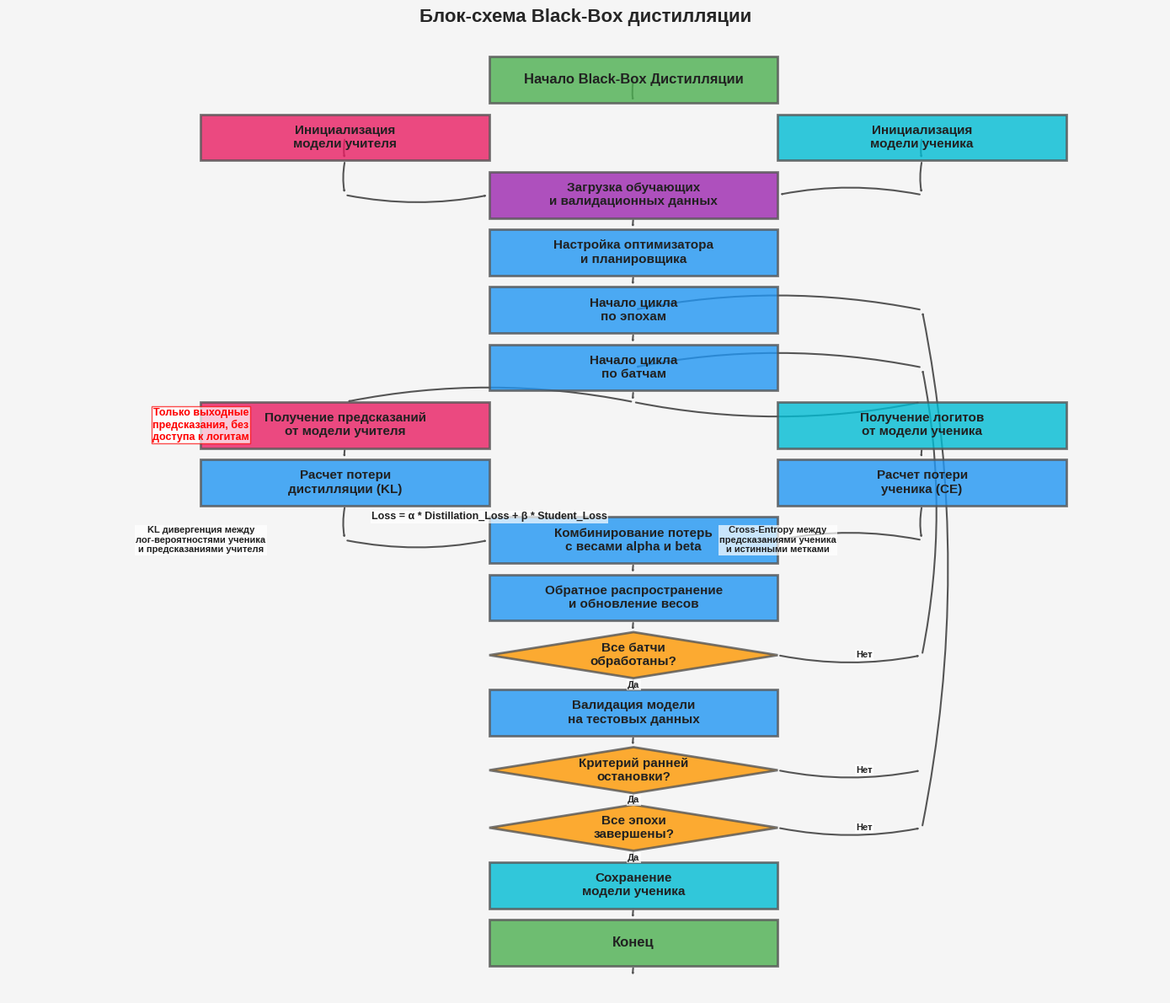

The matplotlib source for this figure:
import matplotlib.pyplot as plt
import numpy as np
from matplotlib.patches import FancyArrowPatch, Rectangle, Circle
import matplotlib.colors as mcolors

# Настройка стиля
plt.style.use('seaborn-v0_8-whitegrid')

# Создаем фигуру для блок-схемы black-box дистилляции
fig, ax = plt.subplots(figsize=(14, 12))

# Определяем цвета
colors = {
    'start_end': '#4CAF50',  # зеленый
    'process': '#2196F3',     # синий
    'decision': '#FF9800',    # оранжевый
    'data': '#9C27B0',        # фиолетовый
    'arrow': '#555555',       # серый
    'background': '#F5F5F5',  # светло-серый
    'text': '#212121',        # темно-серый
    'teacher': '#E91E63',     # розовый
    'student': '#00BCD4'      # голубой
}

# Устанавливаем фон
ax.set_facecolor(colors['background'])
fig.patch.set_facecolor(colors['background'])

# Функция для создания блока
def create_block(x, y, width, height, color, text, fontsize=10):
    rect = Rectangle((x, y), width, height, facecolor=color, edgecolor=colors['arrow'], 
                     alpha=0.8, linewidth=2, zorder=1)
    ax.add_patch(rect)
    ax.text(x + width/2, y + height/2, text, ha='center', va='center', 
            color=colors['text'], fontsize=fontsize, fontweight='bold', wrap=True)

# Функция для создания ромба (решение)
def create_decision(x, y, width, height, text, fontsize=10):
    points = np.array([
        [x, y + height/2],
        [x + width/2, y],
        [x + width, y + height/2],
        [x + width/2, y + height]
    ])
    polygon = plt.Polygon(points, facecolor=colors['decision'], edgecolor=colors['arrow'], 
                         alpha=0.8, linewidth=2, zorder=1)
    ax.add_patch(polygon)
    ax.text(x + width/2, y + height/2, text, ha='center', va='center', 
            color=colors['text'], fontsize=fontsize, fontweight='bold', wrap=True)

# Функция для создания стрелки
def create_arrow(start, end, text=None, fontsize=8):
    arrow = FancyArrowPatch(start, end, color=colors['arrow'], linewidth=1.5,
                          arrowstyle='-|>', connectionstyle='arc3,rad=0.1', zorder=0)
    ax.add_patch(arrow)
    if text:
        # Вычисляем середину стрелки
        mid_x = (start[0] + end[0]) / 2
        mid_y = (start[1] + end[1]) / 2
        # Добавляем небольшое смещение для текста
        offset_x = (end[0] - start[0]) * 0.1
        offset_y = (end[1] - start[1]) * 0.1
        ax.text(mid_x + offset_x, mid_y + offset_y, text, ha='center', va='center', 
                color=colors['text'], fontsize=fontsize, fontweight='bold', 
                bbox=dict(facecolor='white', alpha=0.7, edgecolor='none', pad=1))

# Создаем блоки для Black-Box дистилляции
# Начало
create_block(5, 10, 3, 0.8, colors['start_end'], 'Начало Black-Box Дистилляции', fontsize=12)

# Инициализация моделей
create_block(2, 9, 3, 0.8, colors['teacher'], 'Инициализация\nмодели учителя', fontsize=11)
create_block(8, 9, 3, 0.8, colors['student'], 'Инициализация\nмодели ученика', fontsize=11)

# Загрузка данных
create_block(5, 8, 3, 0.8, colors['data'], 'Загрузка обучающих\nи валидационных данных', fontsize=11)

# Настройка оптимизатора
create_block(5, 7, 3, 0.8, colors['process'], 'Настройка оптимизатора\nи планировщика', fontsize=11)

# Цикл по эпохам
create_block(5, 6, 3, 0.8, colors['process'], 'Начало цикла\nпо эпохам', fontsize=11)

# Цикл по батчам
create_block(5, 5, 3, 0.8, colors['process'], 'Начало цикла\nпо батчам', fontsize=11)

# Получение выходов учителя
create_block(2, 4, 3, 0.8, colors['teacher'], 'Получение предсказаний\nот модели учителя', fontsize=11)

# Получение выходов ученика
create_block(8, 4, 3, 0.8, colors['student'], 'Получение логитов\nот модели ученика', fontsize=11)

# Расчет потерь
create_block(2, 3, 3, 0.8, colors['process'], 'Расчет потери\nдистилляции (KL)', fontsize=11)
create_block(8, 3, 3, 0.8, colors['process'], 'Расчет потери\nученика (CE)', fontsize=11)

# Комбинирование потерь
create_block(5, 2, 3, 0.8, colors['process'], 'Комбинирование потерь\nс весами alpha и beta', fontsize=11)

# Обратное распространение
create_block(5, 1, 3, 0.8, colors['process'], 'Обратное распространение\nи обновление весов', fontsize=11)

# Конец цикла по батчам
create_decision(5, 0, 3, 0.8, 'Все батчи\nобработаны?', fontsize=11)

# Валидация
create_block(5, -1, 3, 0.8, colors['process'], 'Валидация модели\nна тестовых данных', fontsize=11)

# Проверка ранней остановки
create_decision(5, -2, 3, 0.8, 'Критерий ранней\nостановки?', fontsize=11)

# Конец цикла по эпохам
create_decision(5, -3, 3, 0.8, 'Все эпохи\nзавершены?', fontsize=11)

# Сохранение модели
create_block(5, -4, 3, 0.8, colors['student'], 'Сохранение\nмодели ученика', fontsize=11)

# Конец
create_block(5, -5, 3, 0.8, colors['start_end'], 'Конец', fontsize=12)

# Создаем стрелки
create_arrow((6.5, 10.4), (6.5, 10))
create_arrow((3.5, 9.4), (3.5, 9))
create_arrow((9.5, 9.4), (9.5, 9))
create_arrow((3.5, 9), (3.5, 8.4))
create_arrow((9.5, 9), (9.5, 8.4))
create_arrow((3.5, 8.4), (5, 8.4))
create_arrow((9.5, 8.4), (8, 8.4))
create_arrow((6.5, 8), (6.5, 7.8))
create_arrow((6.5, 7), (6.5, 6.8))
create_arrow((6.5, 6), (6.5, 5.8))
create_arrow((6.5, 5), (6.5, 4.8))
create_arrow((6.5, 4.8), (3.5, 4.8))
create_arrow((6.5, 4.8), (9.5, 4.8))
create_arrow((3.5, 4), (3.5, 3.8))
create_arrow((9.5, 4), (9.5, 3.8))
create_arrow((3.5, 3), (3.5, 2.4))
create_arrow((9.5, 3), (9.5, 2.4))
create_arrow((3.5, 2.4), (5, 2.4))
create_arrow((9.5, 2.4), (8, 2.4))
create_arrow((6.5, 2), (6.5, 1.8))
create_arrow((6.5, 1), (6.5, 0.8))
create_arrow((6.5, 0), (6.5, -0.2), 'Да')
create_arrow((8, 0.4), (9.5, 0.4), 'Нет')
create_arrow((9.5, 0.4), (9.5, 5.4))
create_arrow((9.5, 5.4), (6.5, 5.4))
create_arrow((6.5, -1), (6.5, -1.2))
create_arrow((6.5, -2), (6.5, -2.2), 'Да')
create_arrow((8, -1.6), (9.5, -1.6), 'Нет')
create_arrow((6.5, -3), (6.5, -3.2), 'Да')
create_arrow((8, -2.6), (9.5, -2.6), 'Нет')
create_arrow((9.5, -2.6), (9.5, 6.4))
create_arrow((9.5, 6.4), (6.5, 6.4))
create_arrow((6.5, -4), (6.5, -4.2))
create_arrow((6.5, -5), (6.5, -5.2))

# Добавляем пояснения
ax.text(2, 2.4, 'KL дивергенция между\nлог-вероятностями ученика\nи предсказаниями учителя', ha='center', va='center', 
        color=colors['text'], fontsize=8, fontweight='bold', 
        bbox=dict(facecolor='white', alpha=0.7, edgecolor='none', pad=1))

ax.text(8, 2.4, 'Cross-Entropy между\nпредсказаниями ученика\nи истинными метками', ha='center', va='center', 
        color=colors['text'], fontsize=8, fontweight='bold', 
        bbox=dict(facecolor='white', alpha=0.7, edgecolor='none', pad=1))

ax.text(5, 2.8, 'Loss = α * Distillation_Loss + β * Student_Loss', ha='center', va='center', 
        color=colors['text'], fontsize=9, fontweight='bold', 
        bbox=dict(facecolor='white', alpha=0.7, edgecolor='none', pad=1))

# Добавляем ключевое отличие от White-Box
ax.text(2, 4.4, 'Только выходные\nпредсказания, без\nдоступа к логитам', ha='center', va='center', 
        color='red', fontsize=9, fontweight='bold', 
        bbox=dict(facecolor='white', alpha=0.7, edgecolor='red', pad=1))

# Настройка осей
ax.set_xlim(0, 12)
ax.set_ylim(-5.5, 11)
ax.axis('off')

# Заголовок
ax.set_title('Блок-схема Black-Box дистилляции', fontsize=16, fontweight='bold', pad=20)

# Сохраняем блок-схему
plt.tight_layout()
plt.savefig('blackbox_distillation_flowchart.png', dpi=300, bbox_inches='tight')
plt.close()

print("Блок-схема Black-Box дистилляции создана и сохранена как 'blackbox_distillation_flowchart.png'")
